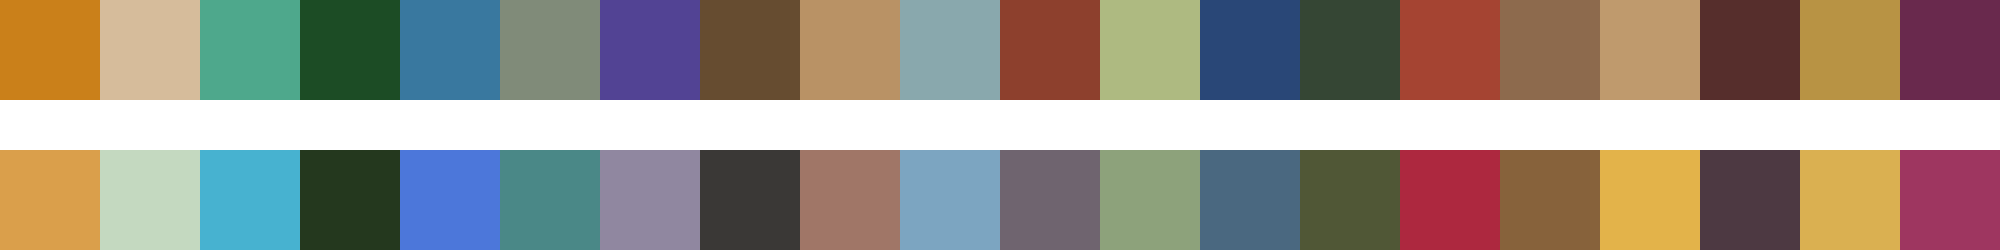

The table this chart was drawn from, first rows:
#ca801a	#d6bc9b	#4ea88c	#1c4c25	#39789f	#808b79	#524394	#664c30	#b99265	#89a8ad	#8d402d	#aeba81	#294777	#354634	#a54432	#8d6a4d	#bf9a6d	#562e2c	#b89344	#69294d
#da9f4b	#c4d9c0	#47b2d0	#24381e	#4c77da	#4a8887	#9087a0	#3a3836	#a07667	#7ca5c1	#6f646f	#8da27b	#4a6880	#505736	#ad283f	#87623b	#e3b34a	#4d3942	#dab051	#9e3660
